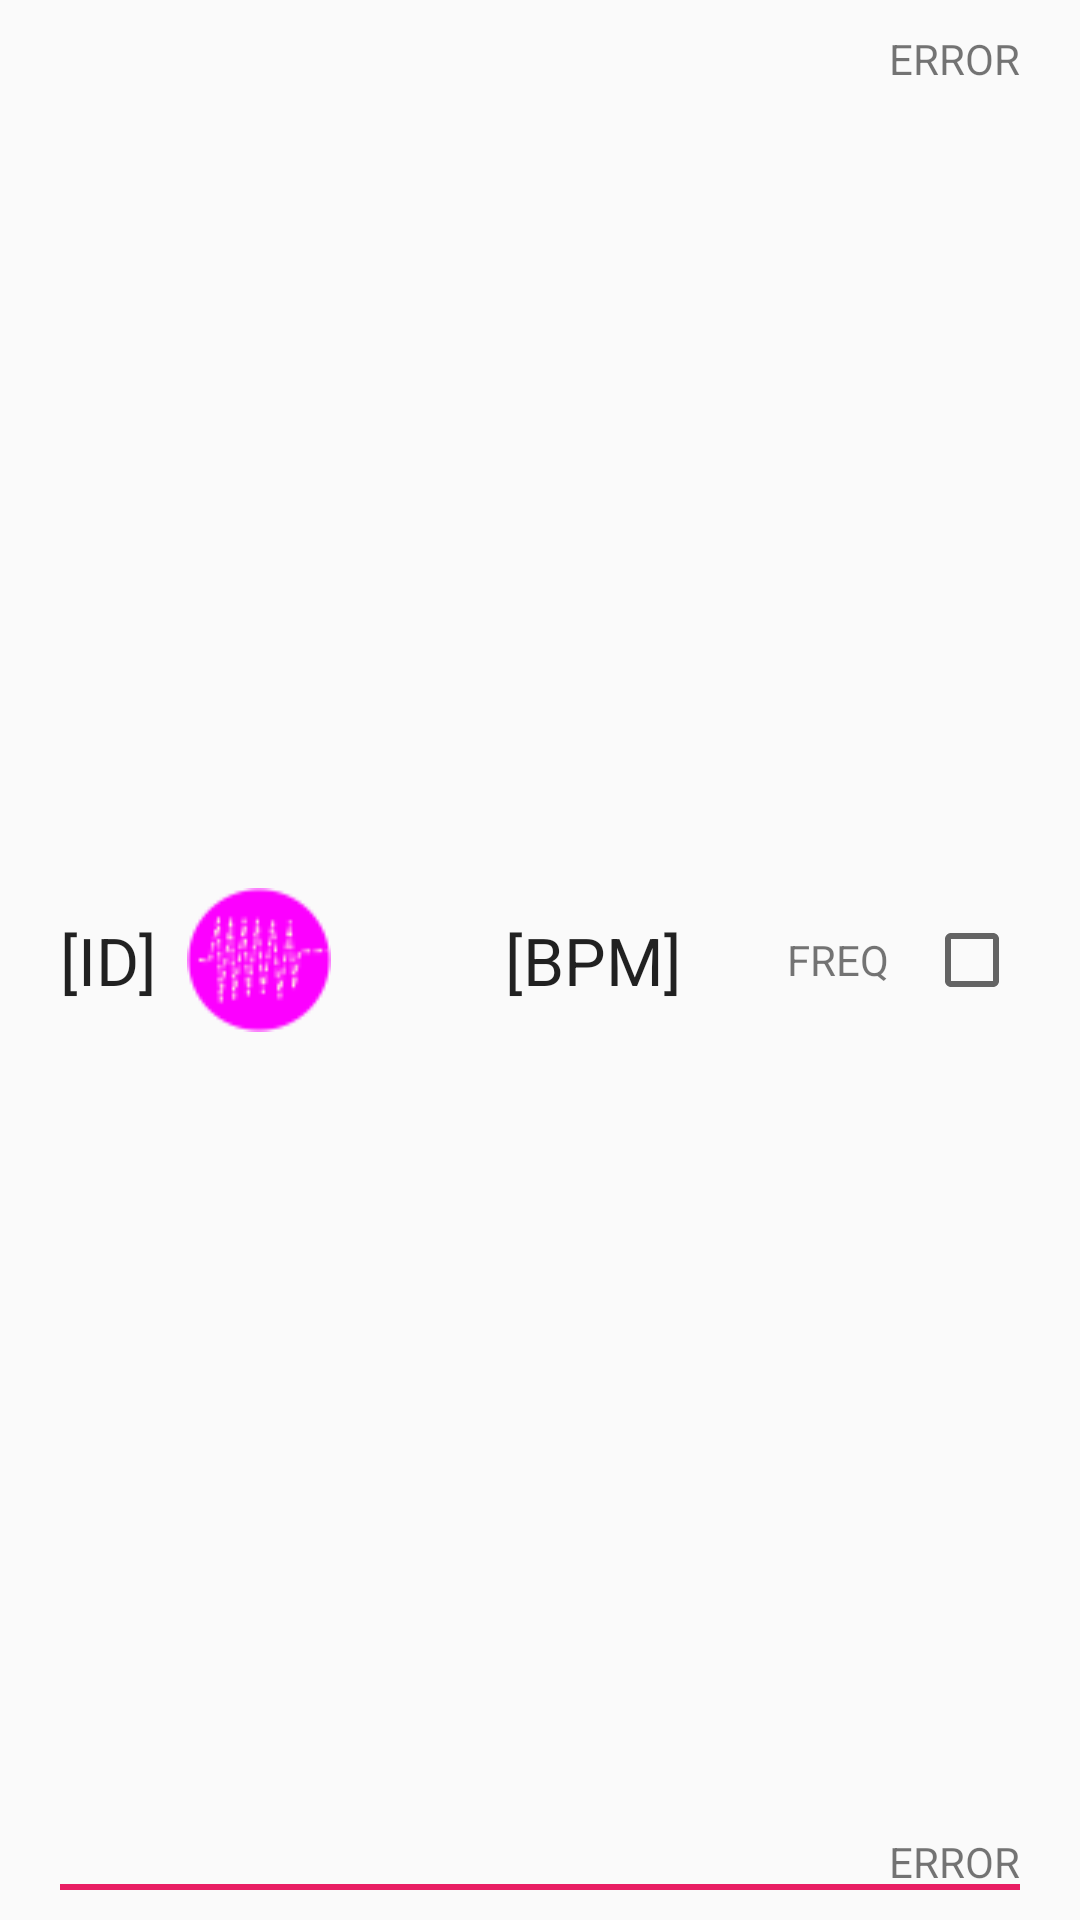

Android layout source for this screen:
<!-- AndroidManifest.xml: application theme AppTheme -->
<!-- res/layout/fragment_profilelist_listview_row.xml -->
<?xml version="1.0" encoding="utf-8"?>
<RelativeLayout xmlns:android="http://schemas.android.com/apk/res/android"
    android:layout_width="match_parent" android:layout_height="96dp"
    android:descendantFocusability="blocksDescendants"
    android:paddingBottom="10dp"
    android:paddingTop="10dp"
    android:paddingLeft="20dp"
    android:paddingRight="20dp">

    <TextView
        android:layout_width="wrap_content"
        android:layout_height="wrap_content"
        android:layout_centerVertical="true"
        android:layout_alignParentLeft="true"
        android:text="[ID]"
        android:paddingRight="10dp"
        android:textAppearance="?android:attr/textAppearanceLarge"
        android:id="@+id/listview_row_recordid" />

    <TextView
        android:layout_width="wrap_content"
        android:layout_height="wrap_content"
        android:layout_alignParentRight="true"
        android:layout_alignParentTop="true"
        android:text="ERROR"
        android:textAppearance="?android:attr/textAppearanceSmall"
        android:id="@+id/listview_row_time" />

    <TextView
        android:layout_width="wrap_content"
        android:layout_height="wrap_content"
        android:layout_alignParentRight="true"
        android:layout_alignParentBottom="true"
        android:text="ERROR"
        android:textAppearance="?android:attr/textAppearanceSmall"
        android:id="@+id/listview_row_date" />

    <ImageButton
        android:layout_width="48dp"
        android:layout_height="48dp"
        android:scaleType="fitXY"
        android:layout_toRightOf="@id/listview_row_recordid"
        android:layout_centerVertical="true"
        android:src="@drawable/icon_timeseries"
        android:background="@null"
        android:id="@+id/listview_row_button_timeseries"
        android:adjustViewBounds="true"
        android:focusable="false"
        />

    <ImageButton
        android:layout_width="48dp"
        android:layout_height="48dp"
        android:scaleType="fitXY"
        android:src="@drawable/icon_pulsonda"
        android:background="@null"
        android:id="@+id/listview_row_button_profile"
        android:adjustViewBounds="true"
        android:layout_alignTop="@+id/listview_row_button_timeseries"
        android:layout_toRightOf="@+id/listview_row_button_timeseries"
        android:layout_toEndOf="@+id/listview_row_button_timeseries"
        android:focusable="false"/>

    <TextView
        android:layout_width="wrap_content"
        android:layout_height="wrap_content"
        android:textAppearance="?android:attr/textAppearanceLarge"
        android:text="[BPM]"
        android:id="@+id/listview_row_bpm"
        android:paddingLeft="10dp"
        android:layout_centerVertical="true"
        android:layout_toRightOf="@id/listview_row_button_profile" />

    <TextView
        android:layout_width="wrap_content"
        android:layout_height="wrap_content"
        android:textAppearance="?android:attr/textAppearanceSmall"
        android:text="FREQ"
        android:id="@+id/listview_row_frequency"
        android:layout_centerVertical="true"
        android:layout_toLeftOf="@+id/listview_row_time"
        android:layout_toStartOf="@+id/listview_row_time" />

    <CheckBox
        android:layout_width="wrap_content"
        android:layout_height="wrap_content"
        android:text=""
        android:id="@+id/listview_row_checkbox"
        android:layout_alignParentRight="true"
        android:layout_centerVertical="true"/>

    <LinearLayout
        android:orientation="vertical"
        android:layout_width="match_parent"
        android:layout_height="2dp"
        android:layout_alignParentBottom="true"
        android:background="@color/accent_color"
        android:paddingTop="100dp"
        android:id="@+id/linearLayout"></LinearLayout>


</RelativeLayout>
<!-- resources referenced by this layout -->
<resources>
  <color name="accent_color">#E91E63</color>
  <!-- drawable icon_timeseries: png bitmap (drawable, 2439 bytes) -->
  <style name="AppTheme" parent="Theme.AppCompat.Light.NoActionBar">
          <item name="colorPrimary">@color/primary_color</item>
          <item name="colorPrimaryDark">@color/primary_color_dark</item>
          <item name="colorAccent">@color/accent_color</item>
          <item name="android:listViewStyle">@style/ListViewStyle</item>
      </style>
  <color name="primary_color">#2196F3</color>
  <color name="primary_color_dark">#1976D2</color>
  <style name="ListViewStyle" parent="android:style/Widget.ListView">
          <item name="android:background">@color/background_light</item>
          <item name="android:preferenceCategoryStyle">@color/accent_color</item>
          
          <item name="android:dividerHeight">2dp</item>
          <item name="android:drawSelectorOnTop">false</item>
          <item name="android:cacheColorHint">#00000000</item>
      </style>
  <color name="background_light">#CFD8DC</color>
</resources>
